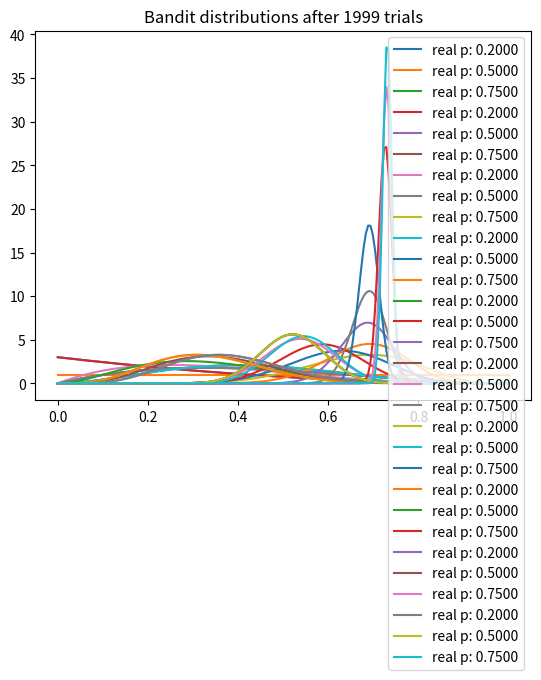

This figure's Python source:

import matplotlib.pyplot as plt
import numpy as np
from scipy.stats import beta


NUM_TRIALS = 2000
BANDIT_PROBABILITIES = [0.2, 0.5, 0.75]


class Bandit(object):
  def __init__(self, p):
    self.p = p
    self.a = 1
    self.b = 1

  def pull(self):
    return np.random.random() < self.p

  def sample(self):
    return np.random.beta(self.a, self.b)

  def update(self, x):
    self.a += x
    self.b += 1 - x


def plot(bandits, trial):
  x = np.linspace(0, 1, 200)
  for b in bandits:
    y = beta.pdf(x, b.a, b.b)
    plt.plot(x, y, label="real p: %.4f" % b.p)
  plt.title("Bandit distributions after %s trials" % trial)
  plt.legend()
  plt.show()


def experiment():
  bandits = [Bandit(p) for p in BANDIT_PROBABILITIES]

  sample_points = [5,10,20,50,100,200,500,1000,1500,1999]
  for i in range(NUM_TRIALS):

    # take a sample from each bandit
    bestb = None
    maxsample = -1
    allsamples = [] # let's collect these just to print for debugging
    for b in bandits:
      sample = b.sample()
      allsamples.append("%.4f" % sample)
      if sample > maxsample:
        maxsample = sample
        bestb = b
    if i in sample_points:
      print("current samples: %s" % allsamples)
      plot(bandits, i)

    # pull the arm for the bandit with the largest sample
    x = bestb.pull()

    # update the distribution for the bandit whose arm we just pulled
    bestb.update(x)


if __name__ == "__main__":
  experiment()
